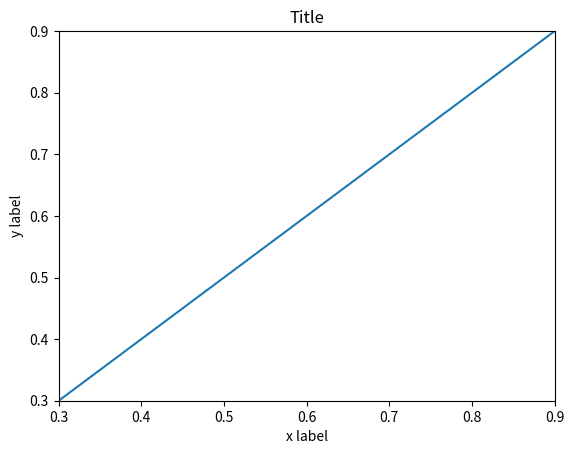

The matplotlib source for this figure:
# -*- coding: utf-8 -*-

import numpy as np
import matplotlib.pyplot as plt

EXPORT = False
#BASE_DIR = "/home/<user>/Daten/HM/dsvFPGA/Vorlesung/2016ss/nologo/img/"
BASE_DIR = "D:/Daten/HM/dsvFPGA/Vorlesung/2016ss/nologo/img/"
FILENAME = "svg_exp_test"
FMT = ".svg"

fig1 = plt.figure(num=1)
ax1 = fig1.add_subplot(111)

x = np.linspace(-1, 1, 100) 
ax1.plot(x, x)   

ax1.set_xlim(0.3, 0.9) 
ax1.set_ylim(0.3, 0.9)  
ax1.set_xlabel("x label")
ax1.set_ylabel("y label")
ax1.set_title("Title")

if EXPORT:
    fig1.savefig(BASE_DIR + FILENAME + FMT)

plt.show()